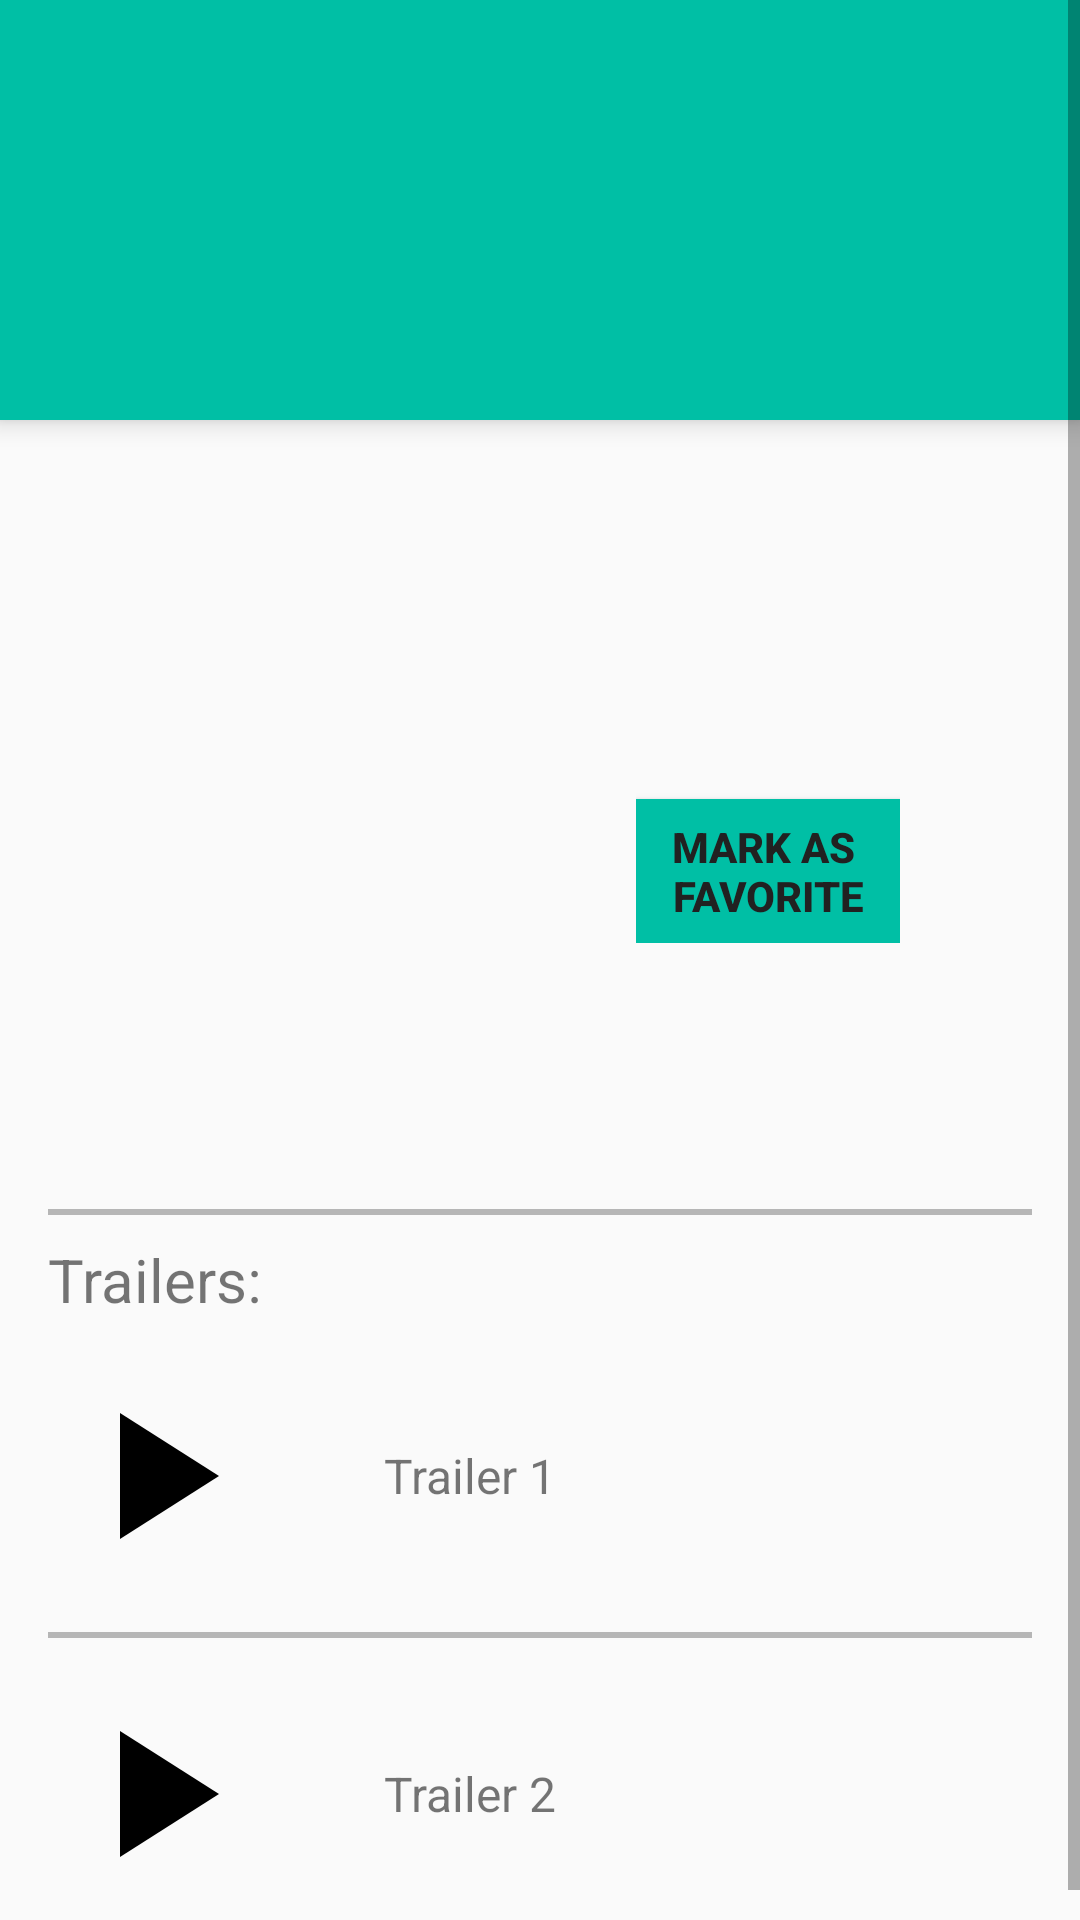

Reconstruct the res/layout file that produces this screen, plus the resources it refers to.
<!-- AndroidManifest.xml: application theme AppTheme -->
<!-- res/layout/activity_movie_details.xml -->
<?xml version="1.0" encoding="utf-8"?>
<LinearLayout xmlns:android="http://schemas.android.com/apk/res/android"
    xmlns:tools="http://schemas.android.com/tools"
    android:layout_width="match_parent"
    android:layout_height="match_parent"
    android:orientation="vertical"
    tools:context="br.edu.ufcg.harrypottermovies.MovieDetailsActivity">

    <ScrollView
        android:layout_width="match_parent"
        android:layout_height="wrap_content">

        <LinearLayout
            android:layout_width="match_parent"
            android:layout_height="wrap_content"
            android:orientation="vertical">

            <TextView
                android:id="@+id/movie_title_field"
                android:layout_width="match_parent"
                android:layout_height="wrap_content"
                android:background="@color/colorAccent"
                android:elevation="@dimen/elevation"
                android:gravity="center_vertical"
                android:minHeight="@dimen/headingHeight"
                android:padding="@dimen/activity_horizontal_margin"
                android:textColor="@color/colorTextIcon"
                android:textSize="@dimen/display1" />

            <LinearLayout
                android:layout_width="match_parent"
                android:layout_height="wrap_content"
                android:orientation="horizontal"
                android:paddingBottom="@dimen/normalMargin"
                android:paddingLeft="@dimen/largeMargin"
                android:paddingRight="@dimen/normalMargin"
                android:paddingTop="@dimen/normalMargin">

                <RelativeLayout
                    android:layout_width="wrap_content"
                    android:layout_height="wrap_content">

                    <ImageView
                        android:id="@+id/poster_field"
                        android:layout_width="@dimen/posterWidth"
                        android:layout_height="@dimen/posterHeight" />

                    <ImageView
                        android:id="@+id/favorite_icon"
                        android:layout_marginRight="@dimen/smallMargin"
                        android:layout_marginBottom="1dp"
                        android:layout_width="wrap_content"
                        android:layout_height="wrap_content"
                        android:layout_alignBottom="@id/poster_field"
                        android:layout_alignRight="@id/poster_field"
                        android:src="@drawable/ic_favorite_24dp"
                        android:visibility="invisible" />

                </RelativeLayout>


                <LinearLayout
                    android:layout_width="wrap_content"
                    android:layout_height="wrap_content"
                    android:layout_marginLeft="@dimen/extraLargeMargin"
                    android:orientation="vertical">

                    <TextView
                        android:id="@+id/year_field"
                        android:layout_width="wrap_content"
                        android:layout_height="wrap_content"
                        android:layout_marginBottom="@dimen/smallMargin"
                        android:textSize="@dimen/headline" />

                    <TextView
                        android:id="@+id/time_field"
                        android:layout_width="wrap_content"
                        android:layout_height="wrap_content"
                        android:layout_marginBottom="@dimen/smallMargin"
                        android:textSize="@dimen/headline"
                        android:textStyle="italic" />

                    <TextView
                        android:id="@+id/rating_field"
                        android:layout_width="wrap_content"
                        android:layout_height="wrap_content"
                        android:layout_marginBottom="@dimen/smallMargin"
                        android:textSize="@dimen/subheading"
                        android:textStyle="bold" />

                    <Button
                        android:id="@+id/mark_as_favorite_btn"
                        android:layout_width="wrap_content"
                        android:layout_height="wrap_content"
                        android:background="@color/colorAccent"
                        android:text="@string/mark_as_favorite_btn"
                        android:textAlignment="center"
                        android:textColor="@color/colorTextPrimary"
                        android:textSize="@dimen/button"
                        android:textStyle="bold" />

                </LinearLayout>

            </LinearLayout>

            <TextView
                android:id="@+id/description_field"
                android:layout_width="wrap_content"
                android:layout_height="wrap_content"
                android:layout_margin="@dimen/normalMargin" />

            <View style="@style/divider_style" />

            <TextView
                android:layout_width="wrap_content"
                android:layout_height="wrap_content"
                android:layout_marginLeft="@dimen/normalMargin"
                android:layout_marginTop="@dimen/smallMargin"
                android:text="Trailers:"
                android:textSize="@dimen/title" />

            <LinearLayout
                android:id="@+id/trailer1"
                android:layout_width="match_parent"
                android:layout_height="wrap_content"
                android:layout_margin="@dimen/normalMargin"
                android:orientation="horizontal">

                <ImageView
                    android:layout_width="wrap_content"
                    android:layout_height="wrap_content"
                    android:src="@drawable/ic_play_arrow_24dp1" />

                <TextView
                    android:layout_width="wrap_content"
                    android:layout_height="wrap_content"
                    android:layout_gravity="center_vertical"
                    android:layout_marginLeft="@dimen/extraLargeMargin"
                    android:text="Trailer 1"
                    android:textSize="@dimen/subheading" />

            </LinearLayout>

            <View
                android:id="@+id/trailer2_divider"
                style="@style/divider_style" />

            <LinearLayout
                android:id="@+id/trailer2"
                android:layout_width="match_parent"
                android:layout_height="wrap_content"
                android:layout_margin="@dimen/normalMargin"
                android:orientation="horizontal">

                <ImageView
                    android:layout_width="wrap_content"
                    android:layout_height="wrap_content"
                    android:src="@drawable/ic_play_arrow_24dp1" />

                <TextView
                    android:layout_width="wrap_content"
                    android:layout_height="wrap_content"
                    android:layout_gravity="center_vertical"
                    android:layout_marginLeft="@dimen/extraLargeMargin"
                    android:text="Trailer 2"
                    android:textSize="@dimen/subheading" />

            </LinearLayout>
        </LinearLayout>

    </ScrollView>

</LinearLayout>
<!-- resources referenced by this layout -->
<resources>
  <color name="colorAccent">#00BFA5</color>
  <color name="colorTextIcon">#FAFAFA</color>
  <color name="colorTextPrimary">#212121</color>
  <dimen name="activity_horizontal_margin">16dp</dimen>
  <dimen name="button">14sp</dimen>
  <dimen name="display1">34sp</dimen>
  <dimen name="elevation">5dp</dimen>
  <dimen name="extraLargeMargin">40dp</dimen>
  <dimen name="headingHeight">140dp</dimen>
  <dimen name="headline">24sp</dimen>
  <dimen name="largeMargin">32dp</dimen>
  <dimen name="normalMargin">16dp</dimen>
  <dimen name="posterHeight">180dp</dimen>
  <dimen name="posterWidth">140dp</dimen>
  <dimen name="smallMargin">8dp</dimen>
  <dimen name="subheading">16sp</dimen>
  <dimen name="title">20sp</dimen>
  <!-- drawable ic_favorite_24dp (drawable) -->
  <vector android:height="48dp" android:viewportHeight="24.0"
      android:viewportWidth="24.0" android:width="48dp" xmlns:android="http://schemas.android.com/apk/res/android">
      <path android:fillColor="#FFF44336" android:pathData="M12,21.35l-1.45,-1.32C5.4,15.36 2,12.28 2,8.5 2,5.42 4.42,3 7.5,3c1.74,0 3.41,0.81 4.5,2.09C13.09,3.81 14.76,3 16.5,3 19.58,3 22,5.42 22,8.5c0,3.78 -3.4,6.86 -8.55,11.54L12,21.35z"/>
  </vector>
  <!-- drawable ic_play_arrow_24dp1 (drawable) -->
  <vector android:height="72dp" android:viewportHeight="24.0"
      android:viewportWidth="24.0" android:width="72dp" xmlns:android="http://schemas.android.com/apk/res/android">
      <path android:fillColor="#FF000000" android:pathData="M8,5v14l11,-7z"/>
  </vector>
  <string name="mark_as_favorite_btn">MARK AS \nFAVORITE</string>
  <style name="divider_style">
          <item name="android:layout_marginLeft">@dimen/normalMargin</item>
          <item name="android:layout_marginRight">@dimen/normalMargin</item>
          <item name="android:layout_width">match_parent</item>
          <item name="android:layout_height">@dimen/dividerHeight</item>
          <item name="android:background">@color/colorDivider</item>
      </style>
  <style name="AppTheme" parent="Theme.AppCompat.Light.DarkActionBar">
          <item name="colorPrimary">#212121</item>
          <item name="colorPrimaryDark">#616161</item>
          <item name="colorAccent">#009688</item>
      </style>
  <dimen name="dividerHeight">2dp</dimen>
  <color name="colorDivider">#B6B6B6</color>
</resources>
